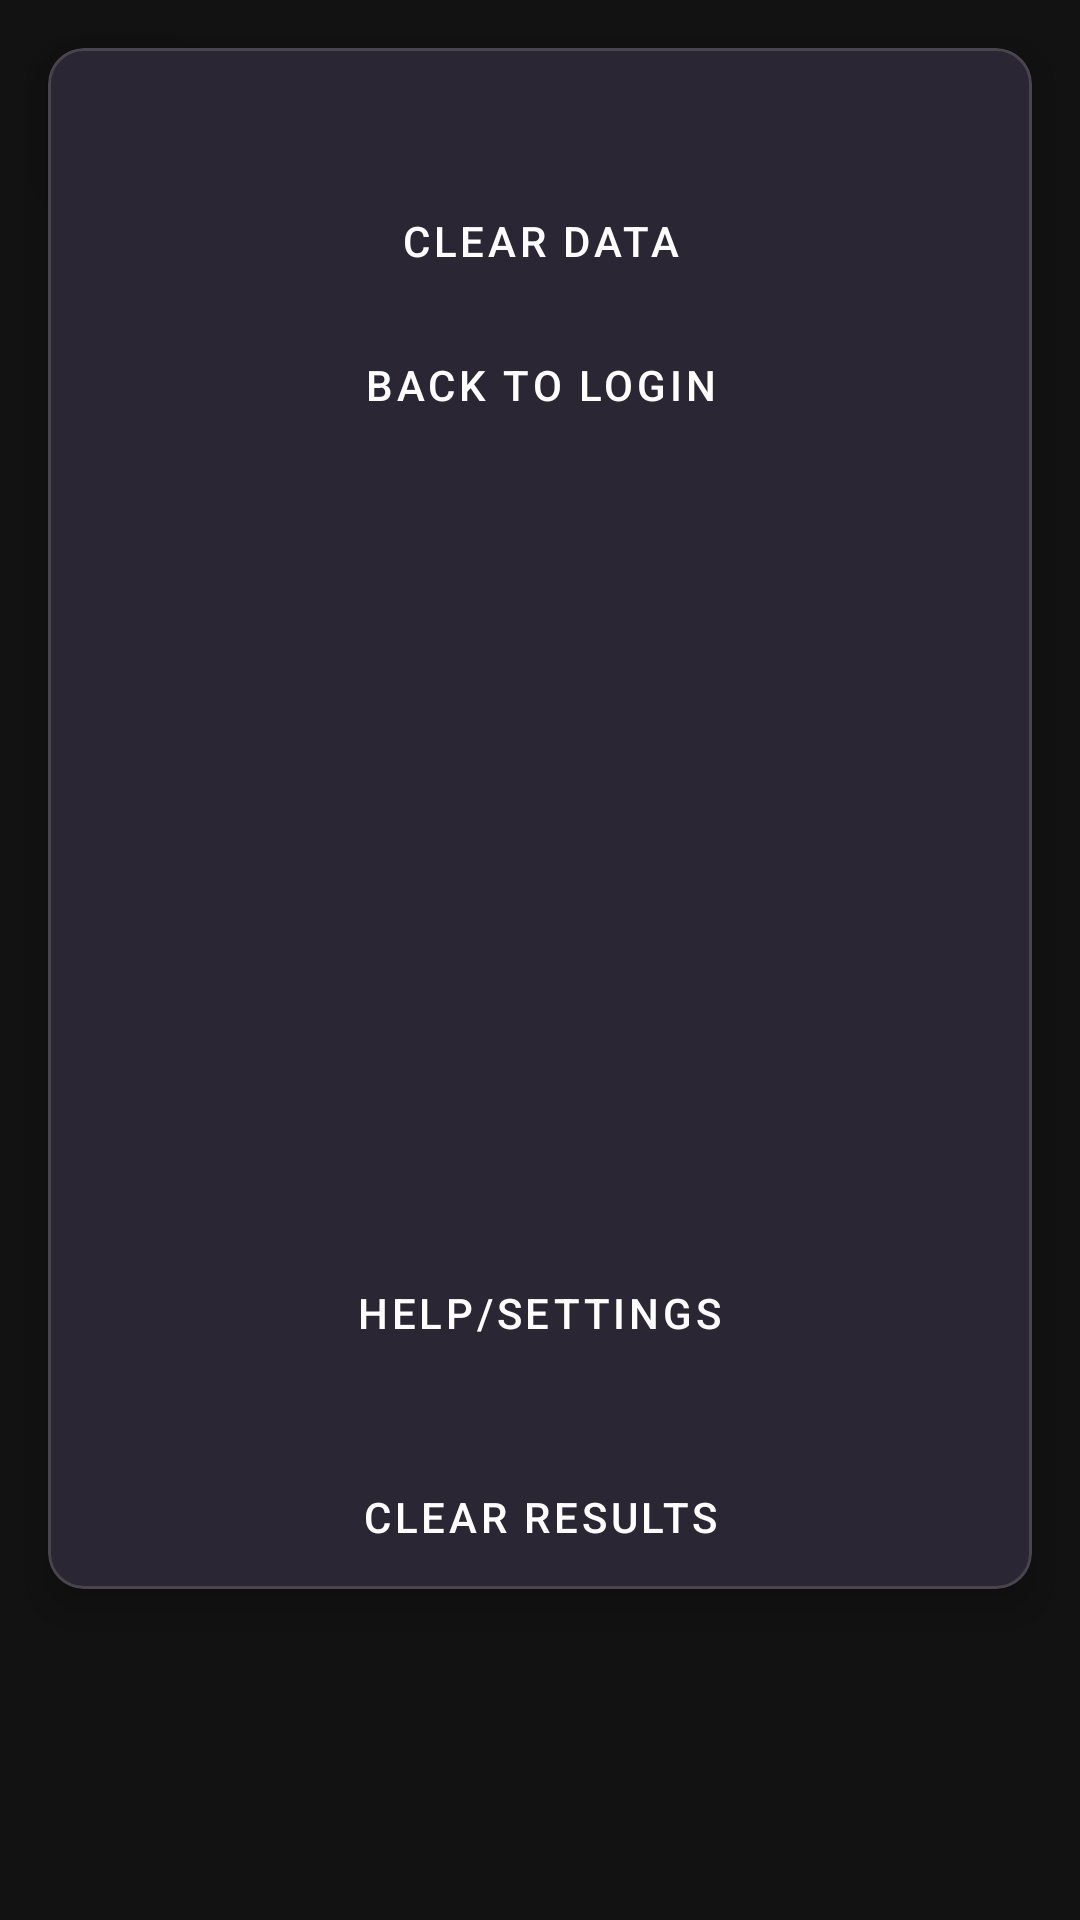

Produce the Android XML layout that renders to this screen, including the resource entries it uses.
<!-- AndroidManifest.xml: application theme Theme.JavaSpeechRecognizer -->
<!-- res/layout/activity_main.xml -->
<androidx.coordinatorlayout.widget.CoordinatorLayout
        xmlns:android="http://schemas.android.com/apk/res/android"
        xmlns:app="http://schemas.android.com/apk/res-auto"
        xmlns:tools="http://schemas.android.com/tools"
        android:id="@+id/main"
        android:layout_width="match_parent"
        android:layout_height="match_parent"
        tools:context=".MainActivity">

    <com.google.android.material.appbar.MaterialToolbar
            android:layout_width="match_parent"
            android:layout_height="?attr/actionBarSize"
            app:titleTextColor="@android:color/white"
            app:layout_scrollFlags="scroll|enterAlways" />

    <com.google.android.material.card.MaterialCardView
            android:layout_width="match_parent"
            android:layout_height="wrap_content"
            android:layout_margin="16dp"
            app:layout_behavior="@string/appbar_scrolling_view_behavior"
            app:cardCornerRadius="12dp"
            app:cardElevation="8dp"
            android:padding="16dp">

        <LinearLayout
                android:layout_width="match_parent"
                android:layout_height="wrap_content"
                android:orientation="vertical"
                android:gravity="center">

            <TextView
                    android:id="@+id/textViewGreeting"
                    android:layout_width="wrap_content"
                    android:layout_height="wrap_content"
                    android:layout_gravity="center"
                    android:layout_marginTop="16dp"
                    android:textSize="18sp"
                    android:textColor="#FFFFFF" />

            <Button
                    android:id="@+id/buttonClearData"
                    style="@style/CustomButtonStyle"
                    android:layout_width="wrap_content"
                    android:layout_height="wrap_content"
                    android:text="Clear Data" />

            <Button
                    android:id="@+id/buttonBackToLogin"
                    style="@style/CustomButtonStyle"
                    android:layout_width="wrap_content"
                    android:layout_height="wrap_content"
                    android:text="Back To Login" />

            <TextView
                    android:id="@+id/textViewTokenizedInputHeading"
                    android:layout_width="wrap_content"
                    android:layout_height="wrap_content"
                    android:text="Tokenized Input:"
                    android:textColor="#FFFFFF"
                    android:layout_gravity="center"
                    android:layout_marginStart="16dp"
                    android:layout_marginEnd="16dp"
                    android:textSize="18sp"
                    android:visibility="invisible"
                    android:paddingStart="16dp"
                    android:paddingEnd="16dp" />

            <TextView
                    android:id="@+id/textViewTokenizedInput"
                    android:layout_width="wrap_content"
                    android:layout_height="wrap_content"
                    android:layout_gravity="center"
                    android:layout_marginTop="48dp"
                    android:layout_marginStart="16dp"
                    android:layout_marginEnd="16dp"
                    android:textSize="18sp"
                    android:paddingStart="16dp"
                    android:paddingEnd="16dp" />

            <TextView
                    android:id="@+id/textViewLabeledResultHeading"
                    android:layout_width="wrap_content"
                    android:layout_height="wrap_content"
                    android:text="Labeled Result:"
                    android:textColor="#FFFFFF"
                    android:layout_gravity="center"
                    android:layout_marginTop="48dp"
                    android:layout_marginStart="16dp"
                    android:layout_marginEnd="16dp"
                    android:textSize="18sp"
                    android:visibility="invisible"
                    android:paddingStart="16dp" />

            <TextView
                    android:id="@+id/textViewLabeledResult"
                    android:layout_width="wrap_content"
                    android:layout_height="wrap_content"
                    android:layout_gravity="center"
                    android:layout_marginTop="48dp"
                    android:layout_marginStart="16dp"
                    android:layout_marginEnd="16dp"
                    android:textSize="18sp"
                    android:paddingStart="16dp"
                    android:paddingEnd="16dp" />

            <Button
                    android:id="@+id/btn_help"
                    android:layout_width="wrap_content"
                    android:layout_height="wrap_content"
                    android:layout_gravity="center_horizontal"
                    android:layout_marginTop="20dp"
                    android:layout_marginBottom="20dp"
                    android:text="Help/Settings"
                    style="@style/CustomButtonStyle" />

            <Button
                    android:id="@+id/buttonClearResults"
                    style="@style/CustomButtonStyle"
                    android:layout_width="wrap_content"
                    android:layout_height="wrap_content"
                    android:text="Clear Results" />

        </LinearLayout>

    </com.google.android.material.card.MaterialCardView>

    <com.google.android.material.floatingactionbutton.FloatingActionButton
            android:id="@+id/fabHelp"
            android:layout_width="wrap_content"
            android:layout_height="wrap_content"
            android:layout_margin="16dp"
            android:contentDescription="Help"
            android:tint="@android:color/white"
            android:backgroundTint="?attr/colorPrimary"
            app:layout_anchorGravity="bottom|end"
            android:src="@drawable/ic_help_outline" />

</androidx.coordinatorlayout.widget.CoordinatorLayout>
<!-- resources referenced by this layout -->
<resources>
  <!-- drawable ic_help_outline (drawable) -->
  <vector xmlns:android="http://schemas.android.com/apk/res/android"
          android:width="24dp"
          android:height="24dp"
          android:viewportWidth="24"
          android:viewportHeight="24">
      <path
              android:fillColor="#FFFFFFFF"
              android:pathData="M12,2c5.523,0 10,4.477 10,10s-4.477,10 -10,10 -10,-4.477 -10,-10 4.477,-10 10,-10z
              M12,17c0.552,0 1,0.448 1,1 0,0.552 -0.448,1 -1,1s-1,-0.448 -1,-1 0.448,-1 1,-1z
              M13,7h-2v1c0,0.552 0.448,1 1,1s1,0.448 1,1 -0.448,1 -1,1 -1,0.448 -1,1v1h2v-0.184c1.163,-0.412 2,-1.512 2,-2.816 0,-1.657 -1.343,-3 -3,-3z" />
  </vector>
  <style name="CustomButtonStyle" parent="Widget.MaterialComponents.Button">
          <item name="backgroundTint">@color/classicBlueButtonBackground</item>
          <item name="android:textColor">@color/whiteTextColor</item>
      </style>
  <style name="Theme.JavaSpeechRecognizer" parent="Base.Theme.JavaSpeechRecognizer" />
  <color name="classicBlueButtonBackground">#2196F3</color>
  <color name="whiteTextColor">#FFFFFF</color>
  <style name="Base.Theme.JavaSpeechRecognizer" parent="Theme.Material3.Dark.NoActionBar">
          
          
          
          <item name="android:windowBackground">@color/dark_background</item>
          
          <item name="buttonStyle">@style/CustomButtonStyle</item>
      </style>
  <color name="dark_background">#121212</color>
</resources>
